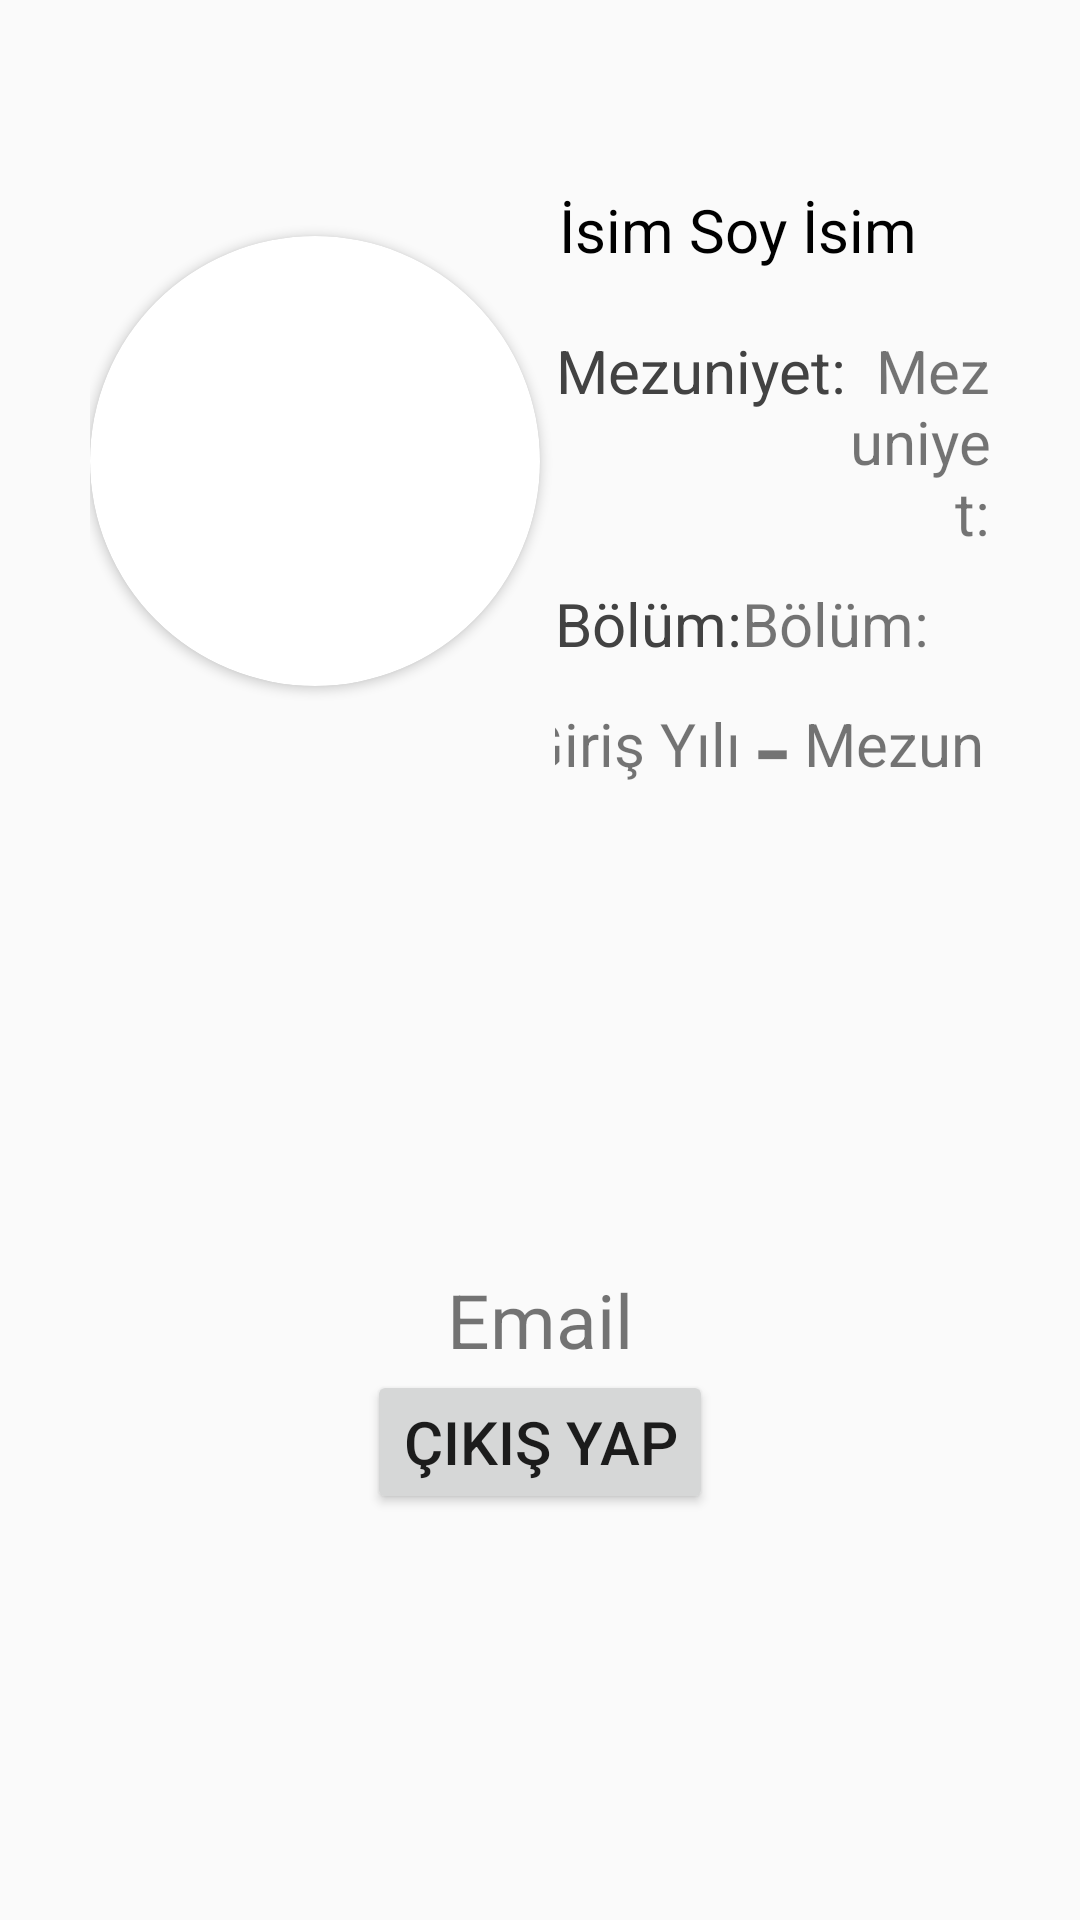

Android layout source for this screen:
<!-- AndroidManifest.xml: application theme Theme.MiniMezun -->
<!-- res/layout/fragment_profile.xml -->
<?xml version="1.0" encoding="utf-8"?>
<LinearLayout xmlns:android="http://schemas.android.com/apk/res/android"
    xmlns:tools="http://schemas.android.com/tools"
    android:layout_width="match_parent"
    android:layout_height="match_parent"
    xmlns:app="http://schemas.android.com/apk/res-auto"
    tools:context=".ProfileFragment"
    android:orientation="vertical"
    android:gravity="center"
    android:paddingTop="30dp"
    android:paddingRight="30dp"
    android:paddingLeft="30dp">
    <LinearLayout
        android:paddingTop="3dp"
        android:paddingBottom="3dp"
        android:layout_width="match_parent"
        android:layout_height="wrap_content"
        android:orientation="horizontal"
        android:layout_gravity="center"
        android:gravity="start">
        <androidx.cardview.widget.CardView
            android:layout_width="150dp"
            android:layout_height="150dp"
            app:cardCornerRadius="80dp"
            android:elevation="10dp"
            android:padding="20dp"
            android:layout_gravity="center">
            <ImageView
                android:id="@+id/profileImg"
                android:layout_width="match_parent"
                android:layout_height="match_parent"
                android:contentDescription="@string/profilimg"
                android:clickable="true"
                android:focusable="true"
                android:scaleType="fitCenter"
                tools:srcCompat="@tools:sample/avatars" />
        </androidx.cardview.widget.CardView>
        <LinearLayout
            android:layout_width="wrap_content"
            android:layout_height="wrap_content"
            android:paddingTop="20dp"
            android:orientation="vertical"
            android:layout_gravity="center"
            android:gravity="center"
            android:layout_marginStart="5dp">
            <LinearLayout
                android:layout_width="match_parent"
                android:layout_height="wrap_content"
                android:orientation="horizontal"
                android:layout_gravity="center"
                android:gravity="center"
                android:paddingTop="10dp">
                <TextView
                    android:id="@+id/profileName"
                    android:layout_width="wrap_content"
                    android:layout_height="wrap_content"
                    android:paddingStart="1dp"
                    android:paddingEnd="5dp"
                    android:text="@string/name"
                    android:textSize="20sp"
                    android:layout_gravity="center"
                    android:gravity="center"
                    android:textColor="@color/black">
                </TextView>
                <TextView
                    android:id="@+id/profileLastname"
                    android:layout_width="100dp"
                    android:layout_height="wrap_content"
                    android:text="@string/lastName"
                    android:textSize="20sp"
                    android:layout_gravity="center"
                    android:gravity="start"
                    android:textColor="@color/black"/>
            </LinearLayout>
            <LinearLayout
                android:layout_width="match_parent"
                android:layout_height="wrap_content"
                android:paddingTop="20dp"
                android:orientation="horizontal"
                android:layout_gravity="center"
                android:gravity="center">
                <TextView
                    android:id="@+id/bolum"
                    android:layout_width="wrap_content"
                    android:layout_height="wrap_content"
                    android:text="@string/mezuniyet"
                    android:textSize="20sp"
                    android:textColor="@color/cardview_dark_background"
                    android:layout_gravity="start"
                    android:gravity="end">
                </TextView>
                <TextView
                    android:id="@+id/profileBolum"
                    android:layout_width="wrap_content"
                    android:layout_height="wrap_content"
                    android:text="@string/mezuniyet"
                    android:textSize="20sp"
                    android:layout_gravity="start"
                    android:gravity="end"
                    android:textColor="@color/common_google_signin_btn_text_light"/>
            </LinearLayout>
            <LinearLayout
                android:layout_width="match_parent"
                android:layout_height="wrap_content"
                android:paddingTop="10dp"
                android:orientation="horizontal"
                android:layout_gravity="center"
                android:gravity="start">
                <TextView
                    android:id="@+id/mezuniyet"
                    android:layout_width="wrap_content"
                    android:layout_height="wrap_content"
                    android:text="@string/bolum"
                    android:textSize="20sp"
                    android:textColor="@color/cardview_dark_background"
                    android:layout_gravity="start"
                    android:gravity="end">
                </TextView>
                <TextView
                    android:id="@+id/profileMezuniyet"
                    android:layout_width="wrap_content"
                    android:layout_height="wrap_content"
                    android:text="@string/bolum"
                    android:textSize="20sp"
                    android:layout_gravity="center"
                    android:gravity="end"
                    android:textColor="@color/common_google_signin_btn_text_light"/>
            </LinearLayout>
            <LinearLayout
                android:layout_width="match_parent"
                android:layout_height="wrap_content"
                android:orientation="horizontal"
                android:layout_gravity="center"
                android:gravity="center">
                <TextView
                    android:id="@+id/profilGirisYili"
                    android:layout_width="100dp"
                    android:layout_height="wrap_content"
                    android:text="@string/giris_yili"
                    android:textSize="20sp"
                    android:layout_gravity="center"
                    android:gravity="end">
                </TextView>
                <TextView
                    android:id="@+id/and"
                    android:layout_width="wrap_content"
                    android:layout_height="wrap_content"
                    android:paddingRight="5dp"
                    android:paddingLeft="5dp"
                    android:text="@string/tire"
                    android:textSize="40sp"
                    android:gravity="center"
                    android:layout_gravity="center">
                </TextView>
                <TextView
                    android:id="@+id/profileMezunYili"
                    android:layout_width="100dp"
                    android:layout_height="wrap_content"
                    android:text="@string/mezun_yili"
                    android:textSize="20sp"
                    android:layout_gravity="center"
                    android:gravity="start" />
            </LinearLayout>
        </LinearLayout>
    </LinearLayout>
    <LinearLayout
        android:layout_width="match_parent"
        android:layout_height="match_parent"
        android:paddingTop="20dp"
        android:orientation="vertical"
        android:layout_gravity="center"
        android:gravity="center"
        android:layout_marginBottom="20dp">
        <TextView
            android:text="@string/prompt_email"
            android:id="@+id/profilemail"
            android:textSize="25sp"
            android:gravity="center"
            android:layout_width="match_parent"
            android:layout_height="wrap_content"
            android:paddingTop="10dp"/>
        <Button
            android:id="@+id/logOutbtn"
            android:layout_height="wrap_content"
            android:layout_width="wrap_content"
            android:text="@string/logOutBtn"
            android:textSize="20sp"
            android:layout_gravity="center"
            android:gravity="center"/>
    </LinearLayout>
</LinearLayout>
<!-- resources referenced by this layout -->
<resources>
  <string name="bolum">Bölüm:</string>
  <string name="giris_yili">Giriş Yılı</string>
  <string name="lastName">Soy İsim</string>
  <string name="logOutBtn">Çıkış Yap</string>
  <string name="mezun_yili">Mezun Yılı</string>
  <string name="mezuniyet">Mezuniyet:</string>
  <string name="name">İsim</string>
  <string name="profilimg">profilImg</string>
  <string name="prompt_email">Email</string>
  <string name="tire">-</string>
  <style name="Theme.MiniMezun" parent="Theme.AppCompat.Light.DarkActionBar">
          
          <item name="colorPrimary">@color/purple_500</item>
          <item name="colorPrimaryDark">@color/purple_700</item>
          <item name="colorAccent">@color/teal_200</item>
          
      </style>
  <!-- not gathered from this repository: default colours our renderer supplied (Android Studio template values) -->
  <color name="purple_500">#FF6200EE</color>
  <color name="purple_700">#FF3700B3</color>
  <color name="teal_200">#FF03DAC5</color>
  <color name="black">#FF000000</color>
</resources>
